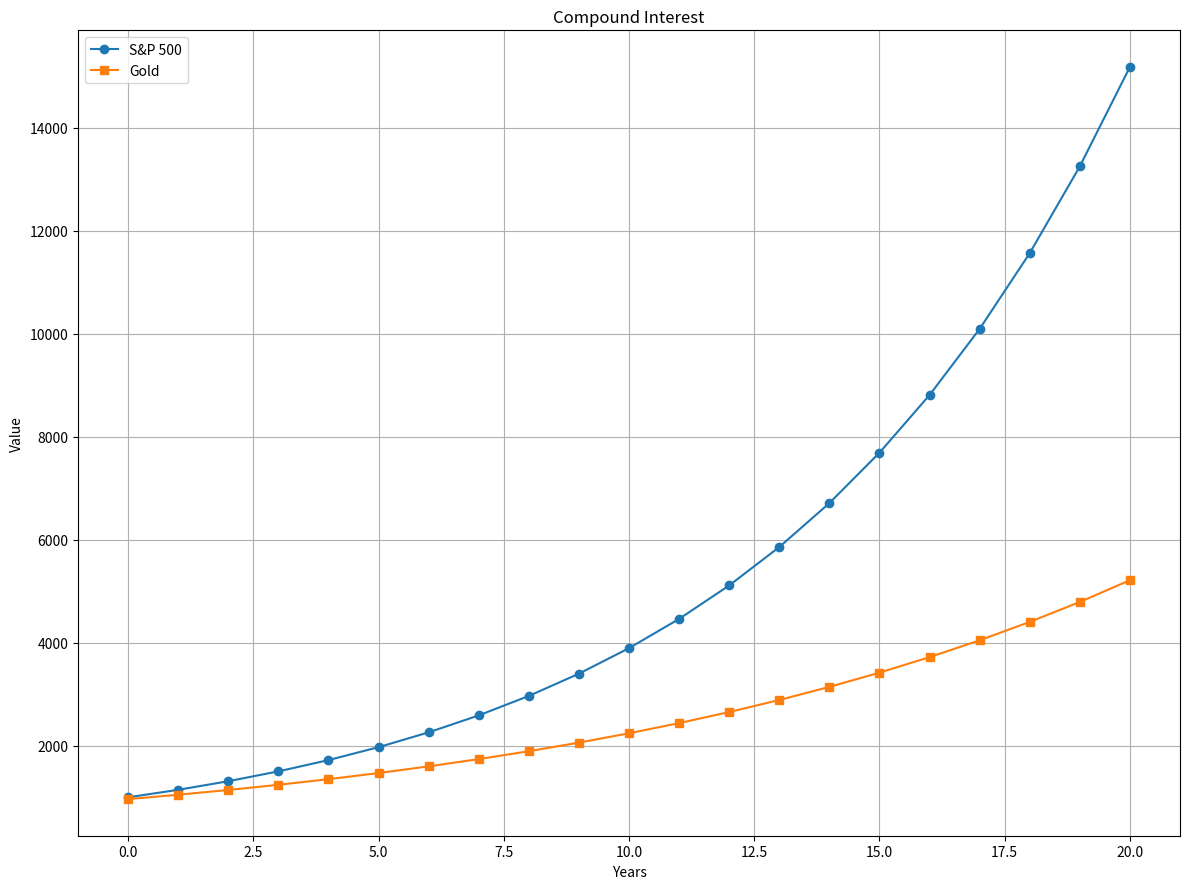

The matplotlib source for this figure:
import numpy as np
import matplotlib.pyplot as plt

def overall_to_yearly_performance(overall_performance, years):
    return np.exp(np.log(overall_performance) / years) - 1

fonds = {
    "S&P 500": {
        "performance": 233.5,    # performance od the fond in percentages
        "performance years": 10, # years it too to achieve the performance above
        "principal": 1000,       # initial investment (principal value)
        "initial fee": 0.0,      # initial fee payed from the principal value in percentages
        "time in market": 20,    # years the investment will be in the market
        "dividend yield": 1.8,   # average yearly dividend yield in percentages
        "management fee": 0.03   # average yearly management fee in percentages
    },
    "Gold": {
        "performance": 132.5,
        "performance years": 10,
        "principal": 1000,
        "initial fee": 3.5,
        "time in market": 20,
        "dividend yield": 0.0,
        "management fee": 0.0
    }
}

markers = ["o", "s", "D", "P", "X", "v"]
plt.figure(figsize=(12, 9))

for ((key, value), marker) in zip(fonds.items(), markers):
    performance = value["performance"] / 100 + 1
    performance_years = value["performance years"]
    principal = value["principal"]
    initial_fee = value["initial fee"] / 100
    time_in_market = value["time in market"]
    dividend_yield = value["dividend yield"] / 100
    management_fee = value["management fee"] / 100
    yearly_performance = overall_to_yearly_performance(performance, performance_years)
    years = np.arange(0, time_in_market + 1)
    compound_interest = (principal - principal * initial_fee) * (1 + yearly_performance + dividend_yield - management_fee) ** years
    plt.plot(years, compound_interest, label=key, marker=marker)

plt.xlabel("Years")
plt.ylabel("Value")
plt.title("Compound Interest")
plt.grid(True)
plt.legend()
plt.tight_layout()
plt.show()
